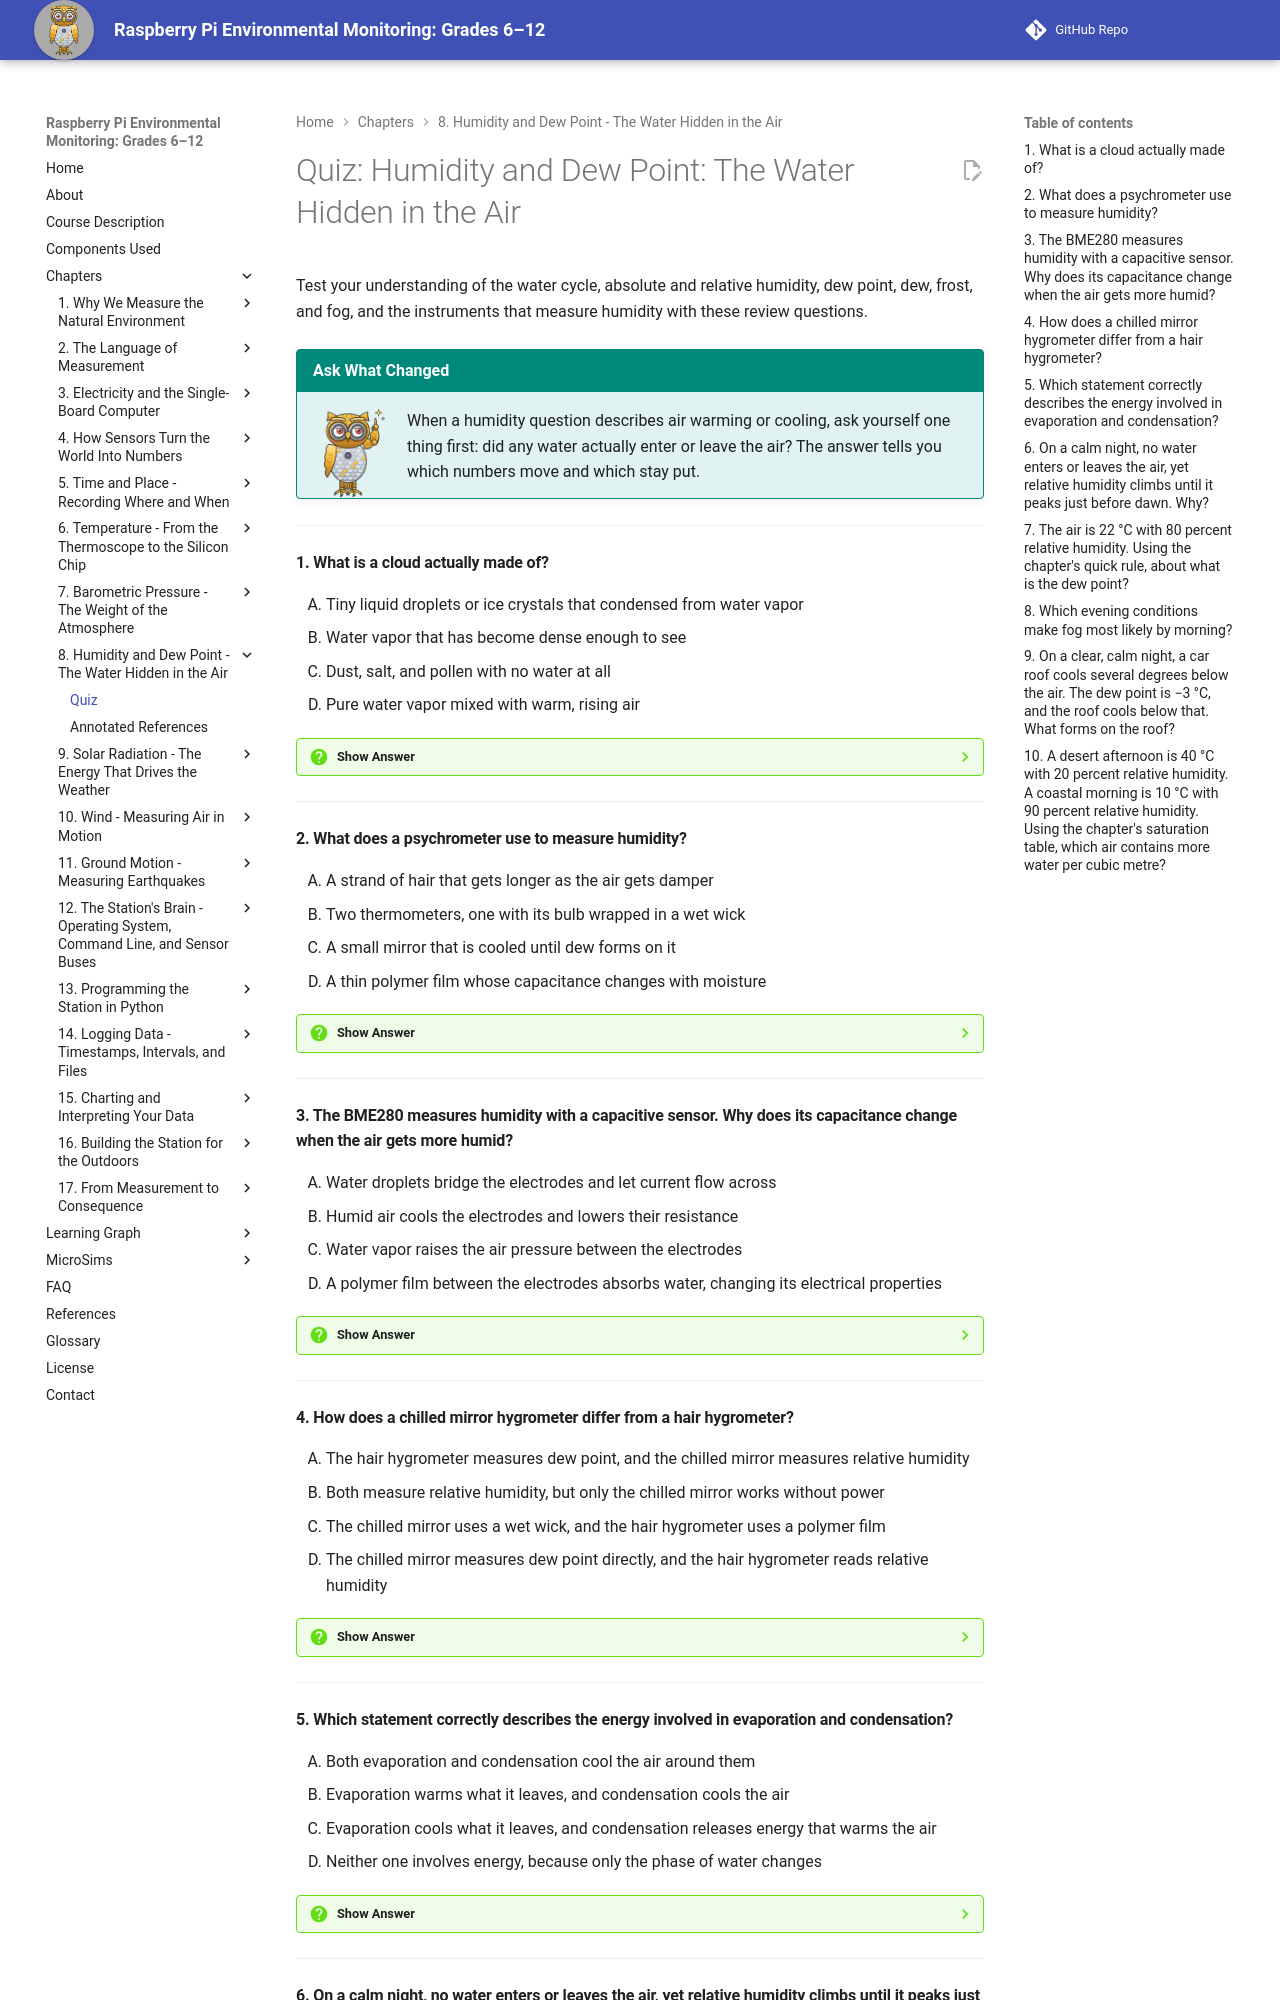

repository: iowerx/pi-env-monitor · page: chapters/08-humidity-and-dew-point/quiz/index.html · generator: mkdocs

# Quiz: Humidity and Dew Point: The Water Hidden in the Air

Test your understanding of the water cycle, absolute and relative humidity, dew point, dew, frost, and fog, and the instruments that measure humidity with these review questions.

!!! mascot-tip "Ask What Changed"
    ![Mecha pointing out a tip](../../img/mascot/tip.png){ class="mascot-admonition-img" }
    When a humidity question describes air warming or cooling, ask yourself one thing first: did any water actually enter or leave the air? The answer tells you which numbers move and which stay put.

---

#### 1. What is a cloud actually made of?

<div class="upper-alpha" markdown>
1. Tiny liquid droplets or ice crystals that condensed from water vapor
2. Water vapor that has become dense enough to see
3. Dust, salt, and pollen with no water at all
4. Pure water vapor mixed with warm, rising air
</div>

??? question "Show Answer"
    The correct answer is **A**. Water vapor is water in its gas phase, and it is invisible. Cloud formation happens when warm, moist air rises, cools, and its vapor condenses onto tiny particles called condensation nuclei. Billions of droplets or ice crystals form, and you see a cloud. Options B and D are the common mistake, because vapor can never be seen. Option C confuses the nuclei with the cloud itself.

    **Concept Tested:** Cloud Formation and Water Vapor

    **See:** [Water Vapor and the Water Cycle](index.md#water-vapor-and-the-water-cycle)

---

#### 2. What does a psychrometer use to measure humidity?

<div class="upper-alpha" markdown>
1. A strand of hair that gets longer as the air gets damper
2. Two thermometers, one with its bulb wrapped in a wet wick
3. A small mirror that is cooled until dew forms on it
4. A thin polymer film whose capacitance changes with moisture
</div>

??? question "Show Answer"
    The correct answer is **B**. A psychrometer uses two thermometers. One is ordinary, and one has its bulb wrapped in a wet wick. Evaporation cools the wet one, and it reads the wet bulb temperature. The drier the air, the bigger the gap between the two. Option A is a hair hygrometer. Option C is a chilled mirror hygrometer. Option D is the capacitive sensor in the BME280.

    **Concept Tested:** Psychrometer and Wet Bulb Temperature

    **See:** [Measuring the Invisible](index.md#measuring-the-invisible)

---

#### 3. The BME280 measures humidity with a capacitive sensor. Why does its capacitance change when the air gets more humid?

<div class="upper-alpha" markdown>
1. Water droplets bridge the electrodes and let current flow across
2. Humid air cools the electrodes and lowers their resistance
3. Water vapor raises the air pressure between the electrodes
4. A polymer film between the electrodes absorbs water, changing its electrical properties
</div>

??? question "Show Answer"
    The correct answer is **D**. Capacitive sensing measures how much charge two conductors separated by an insulator can store. That depends partly on the material between them. In a capacitive humidity sensor, a thin polymer film absorbs water vapor, and water strongly affects the film's electrical properties. So capacitance changes with relative humidity. Option A describes current flow, not capacitance. Option B describes resistance. Option C is not how the sensor works.

    **Concept Tested:** Capacitive Humidity Sensor and Capacitive Sensing

    **See:** [Thin Films](index.md#thin-films)

---

#### 4. How does a chilled mirror hygrometer differ from a hair hygrometer?

<div class="upper-alpha" markdown>
1. The hair hygrometer measures dew point, and the chilled mirror measures relative humidity
2. Both measure relative humidity, but only the chilled mirror works without power
3. The chilled mirror uses a wet wick, and the hair hygrometer uses a polymer film
4. The chilled mirror measures dew point directly, and the hair hygrometer reads relative humidity
</div>

??? question "Show Answer"
    The correct answer is **D**. A chilled mirror hygrometer cools a mirror until condensation dims its reflection. The mirror's temperature at that moment is the dew point. It is so accurate that it serves as a reference standard. A hair hygrometer reads relative humidity from how much a hair stretches. Option A reverses the two. Option B is wrong because the chilled mirror needs power. Option C describes a psychrometer and a capacitive sensor.

    **Concept Tested:** Chilled Mirror Hygrometer and Hair Hygrometer

    **See:** [Measuring the Invisible](index.md#measuring-the-invisible)

---

#### 5. Which statement correctly describes the energy involved in evaporation and condensation?

<div class="upper-alpha" markdown>
1. Both evaporation and condensation cool the air around them
2. Evaporation warms what it leaves, and condensation cools the air
3. Evaporation cools what it leaves, and condensation releases energy that warms the air
4. Neither one involves energy, because only the phase of water changes
</div>

??? question "Show Answer"
    The correct answer is **C**. Evaporation is liquid becoming vapor. The fastest molecules escape, so the average energy of what remains falls. That is why sweating cools you. Condensation is vapor becoming liquid, and it releases that stored energy back, warming the air. This released heat is what powers thunderstorms and hurricanes. Option B reverses the two. Option A gets condensation wrong. Option D ignores the energy completely.

    **Concept Tested:** Evaporation and Condensation

    **See:** [Water Vapor and the Water Cycle](index.md#water-vapor-and-the-water-cycle)

---
